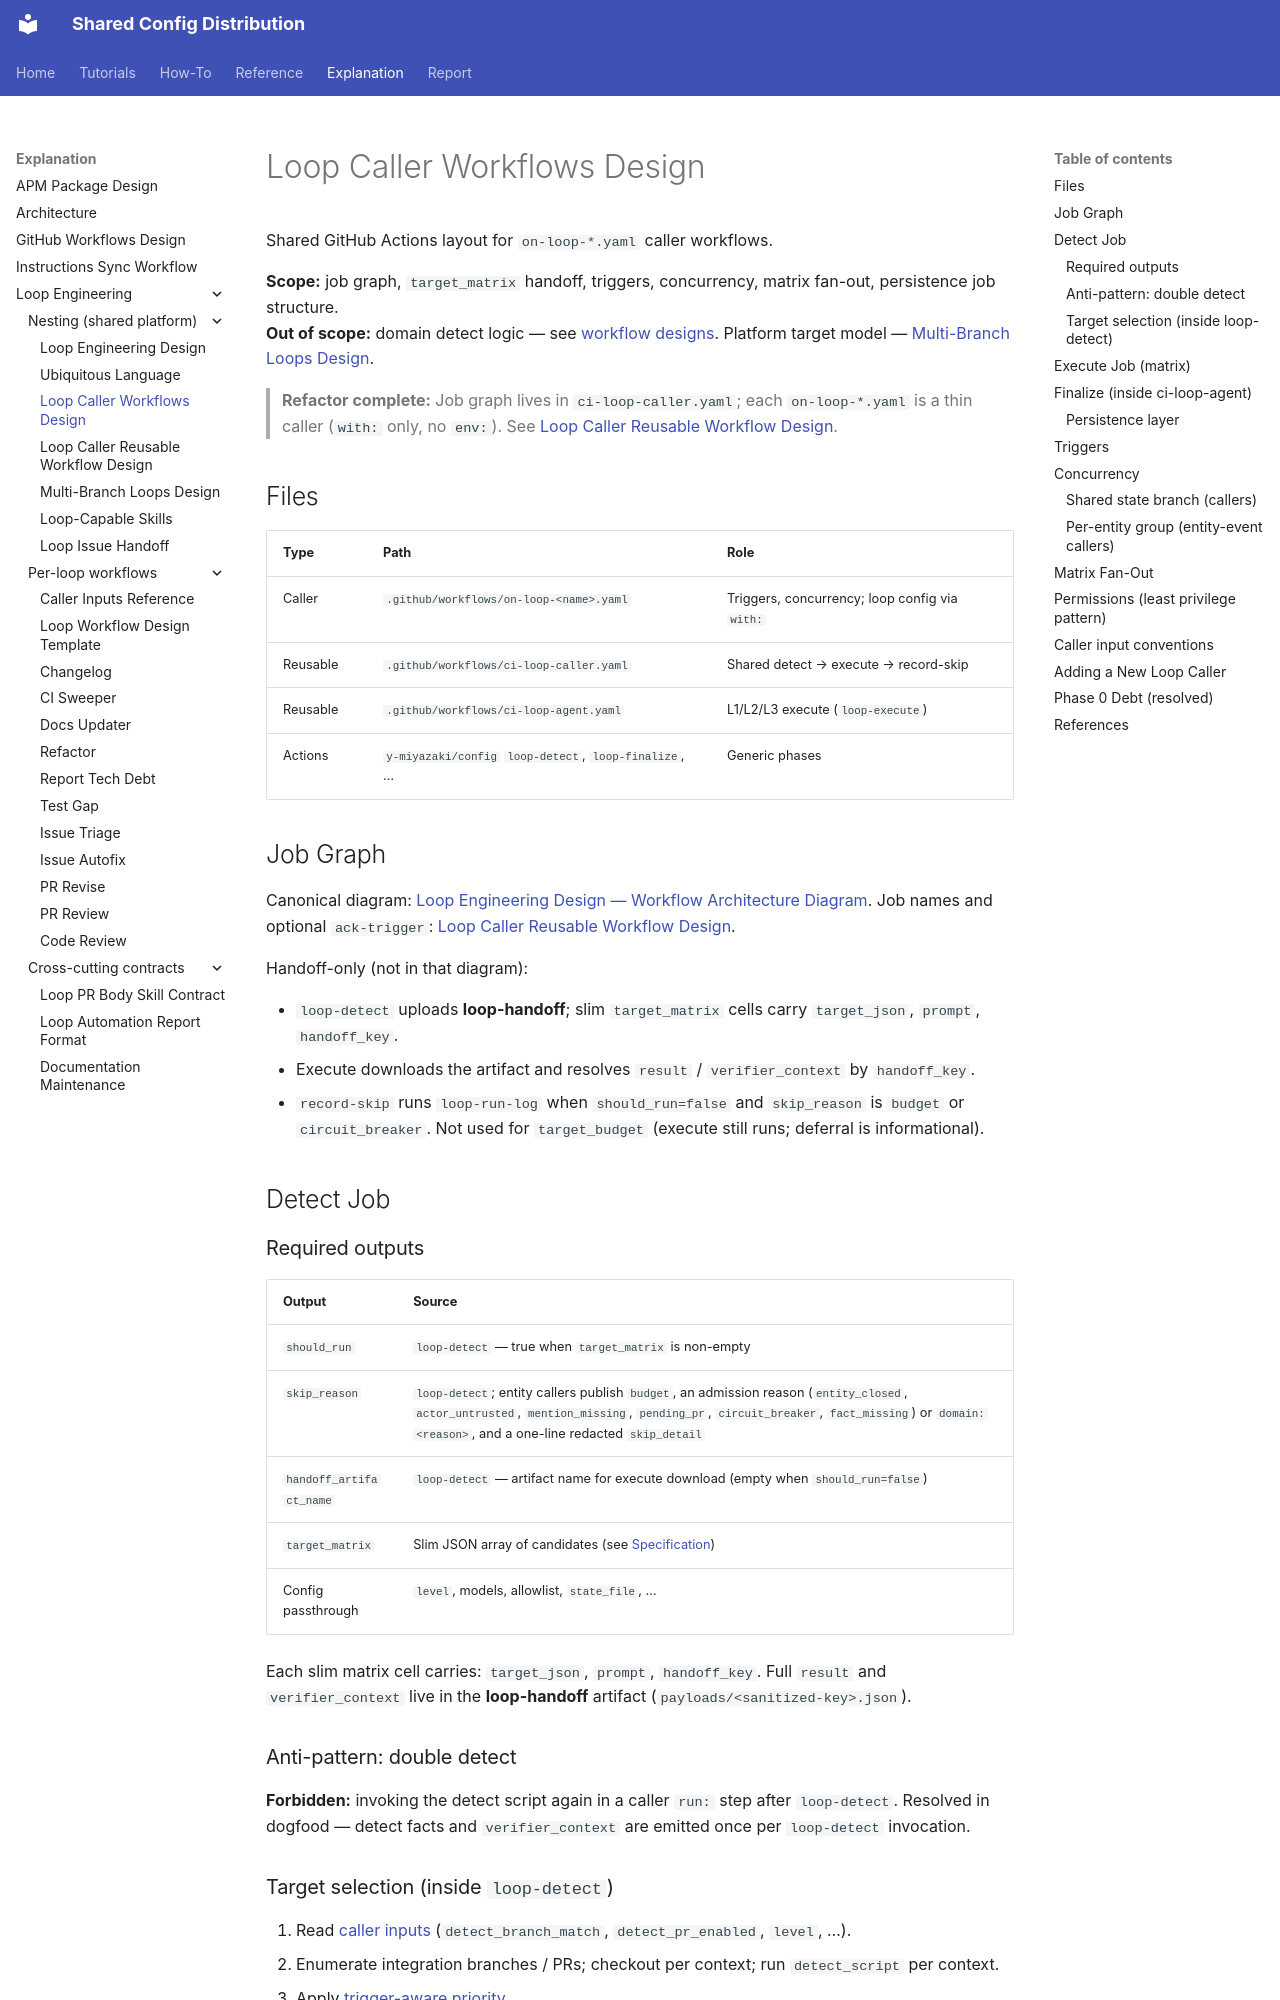

repository: y-miyazaki/config · page: explanation/loop-engineering/loop-caller-workflows-design/index.html · generator: mkdocs

# Loop Caller Workflows Design

Shared GitHub Actions layout for `on-loop-*.yaml` caller workflows.

**Scope:** job graph, `target_matrix` handoff, triggers, concurrency, matrix fan-out, persistence job structure.  
**Out of scope:** domain detect logic — see [workflow designs](multi-branch-loops-design.md#workflow-design-documents). Platform target model — [Multi-Branch Loops Design](multi-branch-loops-design.md).

> **Refactor complete:** Job graph lives in `ci-loop-caller.yaml`; each `on-loop-*.yaml` is a thin caller (`with:` only, no `env:`). See [Loop Caller Reusable Workflow Design](loop-caller-reusable-design.md).

## Files

| Type     | Path                                                  | Role                                           |
| -------- | ----------------------------------------------------- | ---------------------------------------------- |
| Caller   | `.github/workflows/on-loop-<name>.yaml`               | Triggers, concurrency; loop config via `with:` |
| Reusable | `.github/workflows/ci-loop-caller.yaml`               | Shared detect → execute → record-skip          |
| Reusable | `.github/workflows/ci-loop-agent.yaml`                | L1/L2/L3 execute (`loop-execute`)              |
| Actions  | `y-miyazaki/config` `loop-detect`, `loop-finalize`, … | Generic phases                                 |

## Job Graph

Canonical diagram: [Loop Engineering Design — Workflow Architecture Diagram](loop-engineering-design.md#workflow-architecture-diagram). Job names and optional `ack-trigger`: [Loop Caller Reusable Workflow Design](loop-caller-reusable-design.md#jobs).

Handoff-only (not in that diagram):

- `loop-detect` uploads **loop-handoff**; slim `target_matrix` cells carry `target_json`, `prompt`, `handoff_key`.
- Execute downloads the artifact and resolves `result` / `verifier_context` by `handoff_key`.
- `record-skip` runs `loop-run-log` when `should_run=false` and `skip_reason` is `budget` or `circuit_breaker`. Not used for `target_budget` (execute still runs; deferral is informational).

## Detect Job
